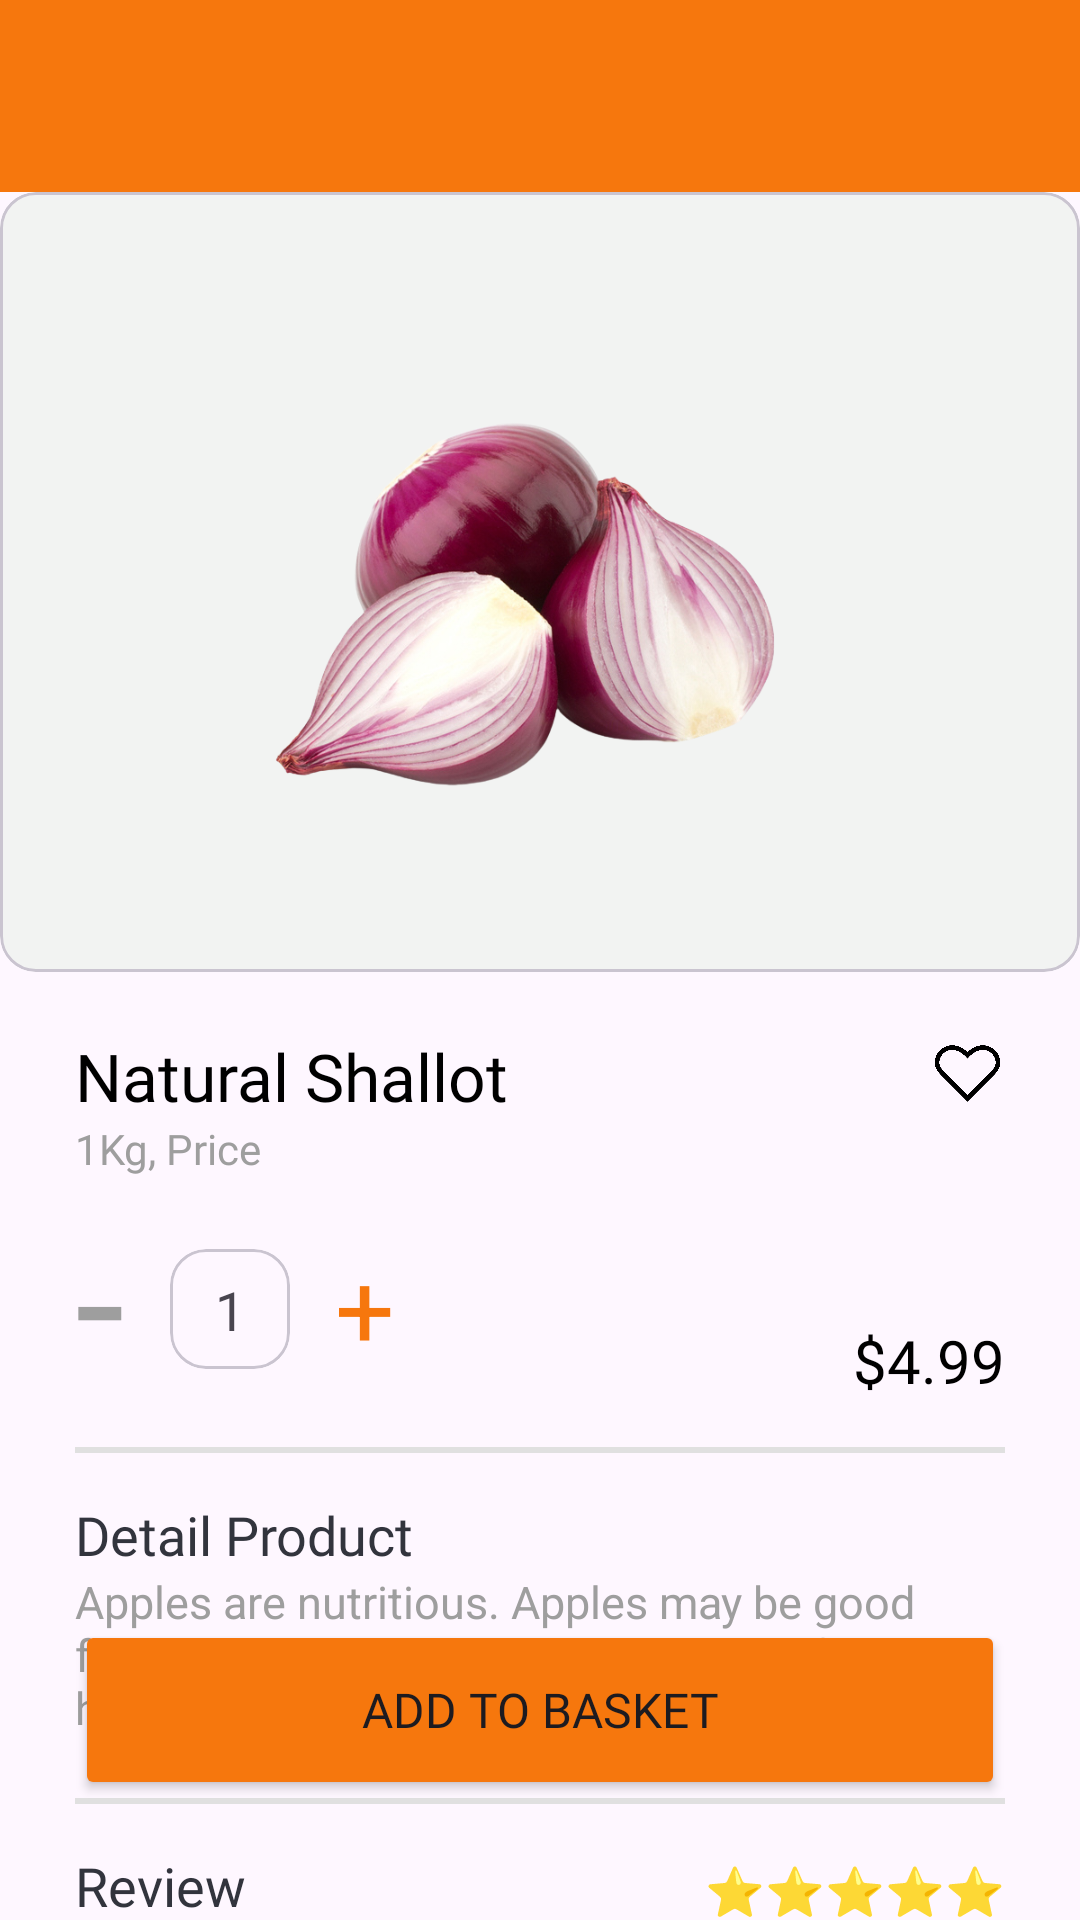

Here is an Android app screen rendered from its layout file. Give the layout XML and the strings, colors and styles it references.
<!-- AndroidManifest.xml: application theme Theme.Dzikrirun -->
<!-- res/layout/activity_details.xml -->
<?xml version="1.0" encoding="utf-8"?>
<androidx.constraintlayout.widget.ConstraintLayout xmlns:android="http://schemas.android.com/apk/res/android"
    xmlns:app="http://schemas.android.com/apk/res-auto"
    xmlns:tools="http://schemas.android.com/tools"
    android:id="@+id/main"
    android:layout_width="match_parent"
    android:layout_height="match_parent"
    tools:context=".Home.pertemuan4.DetailsActivity">

    <com.google.android.material.appbar.AppBarLayout
        android:id="@+id/appBarLayout2"
        android:layout_width="match_parent"
        android:layout_height="wrap_content"
        android:theme="@style/ThemeOverlay.Material3.ActionBar"
        android:elevation="8dp"
        app:layout_constraintEnd_toEndOf="parent"
        app:layout_constraintStart_toStartOf="parent"
        app:layout_constraintTop_toTopOf="parent">

        <androidx.appcompat.widget.Toolbar
            android:id="@+id/toolbar"
            android:layout_width="match_parent"
            android:layout_height="?attr/actionBarSize"
            android:background="?attr/colorPrimary"
            android:backgroundTint="@color/primary"
            app:subtitleTextColor="@android:color/white"
            app:titleTextColor="@android:color/white" />

    </com.google.android.material.appbar.AppBarLayout>

    <com.google.android.material.card.MaterialCardView
        android:id="@+id/materialCardView"
        android:layout_width="match_parent"
        android:layout_height="260dp"
        android:backgroundTint="@color/bg_detail_product"
        app:layout_constraintEnd_toEndOf="parent"
        app:layout_constraintStart_toStartOf="parent"
        app:layout_constraintTop_toBottomOf="@id/appBarLayout2">

        <androidx.constraintlayout.widget.ConstraintLayout
            android:layout_width="match_parent"
            android:layout_height="wrap_content">

            <ImageView
                android:id="@+id/bwgMerah"
                android:layout_width="240dp"
                android:layout_height="240dp"
                android:layout_marginTop="22dp"
                app:layout_constraintEnd_toEndOf="parent"
                app:layout_constraintStart_toStartOf="parent"
                app:layout_constraintTop_toTopOf="parent"
                app:srcCompat="@drawable/bawang_merah" />

        </androidx.constraintlayout.widget.ConstraintLayout>


    </com.google.android.material.card.MaterialCardView>

    <TextView
        android:id="@+id/namaProduct"
        android:layout_width="wrap_content"
        android:layout_height="wrap_content"
        android:layout_marginTop="20dp"
        android:layout_marginStart="25dp"
        android:text="Natural Shallot"
        android:textSize="22sp"
        android:fontFamily="@font/poppins_semibold"
        android:textColor="@color/black"
        app:layout_constraintStart_toStartOf="parent"
        app:layout_constraintTop_toBottomOf="@+id/materialCardView" />

    <TextView
        android:id="@+id/desc"
        android:layout_width="wrap_content"
        android:layout_height="wrap_content"
        android:layout_marginStart="25dp"
        android:text="1Kg, Price"
        android:textColor="@color/abu_abu"
        android:fontFamily="@font/poppins_medium"
        app:layout_constraintStart_toStartOf="parent"
        app:layout_constraintTop_toBottomOf="@+id/namaProduct" />

    <ImageView
        android:id="@+id/like"
        android:layout_width="25dp"
        android:layout_height="26dp"
        android:layout_marginTop="20dp"
        android:layout_marginEnd="25dp"
        app:layout_constraintEnd_toEndOf="parent"
        app:layout_constraintTop_toBottomOf="@+id/materialCardView"
        app:srcCompat="@drawable/logo_likelove" />

    <TextView
        android:id="@+id/btnKurang"
        android:layout_width="wrap_content"
        android:layout_height="wrap_content"
        android:layout_marginStart="25dp"
        android:text="-"
        android:textColor="@color/abu_abu"
        android:textSize="60sp"
        app:layout_constraintStart_toStartOf="parent"
        app:layout_constraintTop_toBottomOf="@+id/desc" />

    <com.google.android.material.card.MaterialCardView
        android:id="@+id/materialCardView2"
        android:layout_width="40dp"
        android:layout_height="40dp"
        android:layout_marginStart="15dp"
        android:layout_marginTop="24dp"
        app:layout_constraintStart_toEndOf="@+id/btnKurang"
        app:layout_constraintTop_toBottomOf="@+id/desc">

        <androidx.constraintlayout.widget.ConstraintLayout
            android:layout_width="match_parent"
            android:layout_height="match_parent">

            <TextView
                android:id="@+id/hasil"
                android:layout_width="wrap_content"
                android:layout_height="wrap_content"
                android:text="1"
                android:textSize="18sp"
                app:layout_constraintBottom_toBottomOf="parent"
                app:layout_constraintEnd_toEndOf="parent"
                app:layout_constraintStart_toStartOf="parent"
                app:layout_constraintTop_toTopOf="parent" />
        </androidx.constraintlayout.widget.ConstraintLayout>

    </com.google.android.material.card.MaterialCardView>

    <TextView
        android:id="@+id/btnTambah"
        android:layout_width="wrap_content"
        android:layout_height="wrap_content"
        android:layout_marginTop="20dp"
        android:layout_marginStart="15dp"
        android:text="+"
        android:textSize="35dp"
        android:textColor="@color/primary"
        app:layout_constraintStart_toEndOf="@+id/materialCardView2"
        app:layout_constraintTop_toBottomOf="@+id/desc" />

    <TextView
        android:id="@+id/price"
        android:layout_width="wrap_content"
        android:layout_height="wrap_content"
        android:layout_marginTop="70dp"
        android:layout_marginEnd="25dp"
        android:text="$4.99"
        android:textSize="20sp"
        android:fontFamily="@font/gilroy_extrabold"
        android:textColor="@color/black"
        app:layout_constraintEnd_toEndOf="parent"
        app:layout_constraintTop_toBottomOf="@+id/like" />

    <TextView
        android:id="@+id/grsPemisah1"
        android:layout_width="match_parent"
        android:layout_height="2dp"
        android:layout_marginTop="10dp"
        android:layout_marginHorizontal="25dp"
        android:background="@color/garis_pemisah"
        app:layout_constraintEnd_toEndOf="parent"
        app:layout_constraintStart_toStartOf="parent"
        app:layout_constraintTop_toBottomOf="@+id/btnKurang" />

    <TextView
        android:id="@+id/TitleDetail"
        android:layout_width="wrap_content"
        android:layout_height="wrap_content"
        android:layout_marginTop="15dp"
        android:layout_marginStart="25dp"
        android:text="Detail Product"
        android:textColor="@color/welcome"
        android:textSize="18sp"
        android:fontFamily="@font/poppins_medium"
        app:layout_constraintStart_toStartOf="parent"
        app:layout_constraintTop_toBottomOf="@+id/grsPemisah1" />

    <TextView
        android:id="@+id/descProduct"
        android:layout_width="match_parent"
        android:layout_height="wrap_content"
        android:layout_marginStart="25dp"
        android:layout_marginEnd="25dp"
        android:text="Apples are nutritious. Apples may be good for weight loss. Apples may be good for your heart. As part of a healtful and varied diet."
        android:textSize="15sp"
        android:textColor="@color/abu_abu"
        app:layout_constraintEnd_toEndOf="parent"
        app:layout_constraintStart_toStartOf="parent"
        app:layout_constraintTop_toBottomOf="@+id/TitleDetail" />

    <TextView
        android:id="@+id/grsPemisah2"
        android:layout_width="match_parent"
        android:layout_height="2dp"
        android:layout_marginTop="20dp"
        android:layout_marginHorizontal="25dp"
        android:background="@color/garis_pemisah"
        app:layout_constraintEnd_toEndOf="parent"
        app:layout_constraintStart_toStartOf="parent"
        app:layout_constraintTop_toBottomOf="@+id/descProduct" />

    <TextView
        android:id="@+id/TitleReview"
        android:layout_width="wrap_content"
        android:layout_height="wrap_content"
        android:layout_marginTop="15dp"
        android:layout_marginStart="25dp"
        android:text="Review"
        android:textSize="18sp"
        android:fontFamily="@font/poppins_medium"
        android:textColor="@color/welcome"
        app:layout_constraintStart_toStartOf="parent"
        app:layout_constraintTop_toBottomOf="@+id/grsPemisah2" />

    <TextView
        android:id="@+id/rating"
        android:layout_width="wrap_content"
        android:layout_height="wrap_content"
        android:layout_marginTop="18dp"
        android:layout_marginEnd="25dp"
        android:text="⭐⭐⭐⭐⭐"
        android:textSize="16sp"
        app:layout_constraintEnd_toEndOf="parent"
        app:layout_constraintTop_toBottomOf="@+id/grsPemisah2" />

    <Button
        android:id="@+id/addToCart"
        android:layout_width="match_parent"
        android:layout_height="60dp"
        android:layout_marginBottom="40dp"
        android:layout_marginHorizontal="25dp"
        android:backgroundTint="@color/primary"
        android:fontFamily="@font/poppins_semibold"
        android:text="Add To Basket"
        android:textSize="16sp"
        app:layout_constraintBottom_toBottomOf="parent"
        app:layout_constraintEnd_toEndOf="parent"
        app:layout_constraintStart_toStartOf="parent" />

</androidx.constraintlayout.widget.ConstraintLayout>
<!-- resources referenced by this layout -->
<resources>
  <color name="abu_abu">#9E9E9E</color>
  <color name="bg_detail_product">#F2F3F2</color>
  <color name="black">#FF000000</color>
  <color name="garis_pemisah">#E0E0E0</color>
  <color name="primary">#F6770D</color>
  <color name="welcome">#32343d</color>
  <!-- drawable bawang_merah: png bitmap (drawable, 322509 bytes) -->
  <!-- drawable logo_likelove: png bitmap (drawable, 37098 bytes) -->
  <style name="Theme.Dzikrirun" parent="Base.Theme.Dzikrirun" />
  <style name="Base.Theme.Dzikrirun" parent="Theme.Material3.DayNight.NoActionBar">
          
          
      </style>
</resources>
